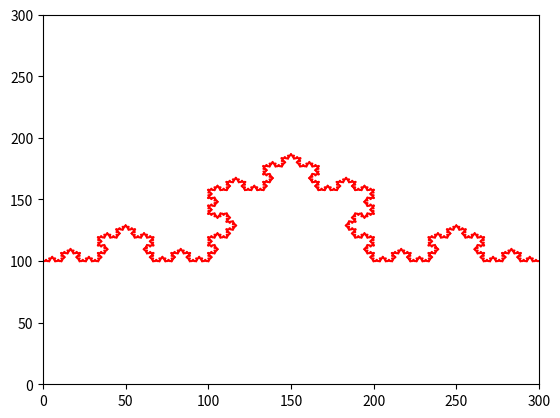

Source code (Python):
from matplotlib import pyplot as plt
import math

A = [0, 100]
B = [300, 100]
fig, ax = plt.subplots()
ax.set_xlim(0, 300)
ax.set_ylim(0, 300)
def drawKoch(a, b, n):
    l = math.sqrt((a[0] - b[0]) ** 2 + (a[1] - b[1]) ** 2)
    h = (l * 3 ** (1/2)) / 6
    cx = (b[0]-a[0])/3 + a[0]
    cy = (b[1]-a[1])/3 + a[1]
    ex = (b[0]-a[0])/3 * 2 + a[0]
    ey = (b[1]-a[1])/3 * 2 + a[1]
    pMediox = (b[0] + a[0]) / 2
    pMedioy = (b[1] + a[1]) / 2
    #alpha = math.atan((b[1] - a[1]) / (b[0] - a[0]))
    #px = pMediox + (h * math.sin(alpha))
    #py = pMedioy + (h * math.cos(alpha))
    px = (h * (a[1] - b[1]) / l) + pMediox
    py = (h * (b[0] - a[0]) / l) + pMedioy
    x = [a[0], cx, px, ex,  b[0]]
    y = [a[1], cy, py, ey, b[1]]
    if n == 1:
        ax.plot(x, y, c='r')
    else:
        drawKoch(a, [cx, cy], n - 1)
        drawKoch([cx, cy], [px, py], n - 1)
        drawKoch([px, py], [ex, ey], n - 1)
        drawKoch([ex, ey], b, n - 1)
    

drawKoch(A, B, 5)
plt.show()
